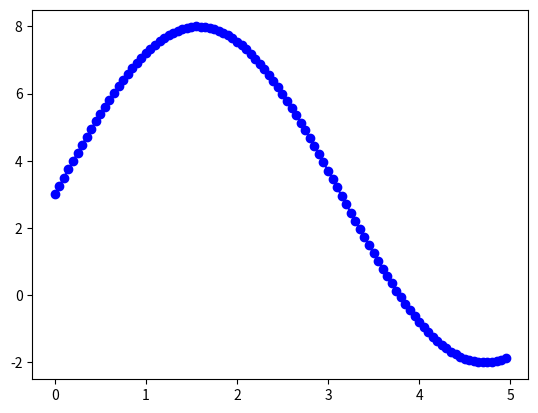

Write the Python code that produced this figure.
import matplotlib.pyplot as plt
import numpy as np


class DataCreater:
    def __init__(self,num):
        self.num = num
        self.x = np.arange(0, 5, 5/num )
        self.y =5 * np.sin(self.x)  + 3

    def normliza_x(self):
        self.x = self.x/ max(self.x)
        self.y = self.y / max(self.y)

    def get_data(self):
        return (self.x, self.y)

    def plot_data(self):
        plt.scatter(self.x,self.y,color = 'b')
        plt.plot(self.x, self.y, color='b')
        plt.show()

if __name__ == '__main__':
    demo = DataCreater(100)
    demo.plot_data()
    demo.normliza_x()
    print(demo.get_data())